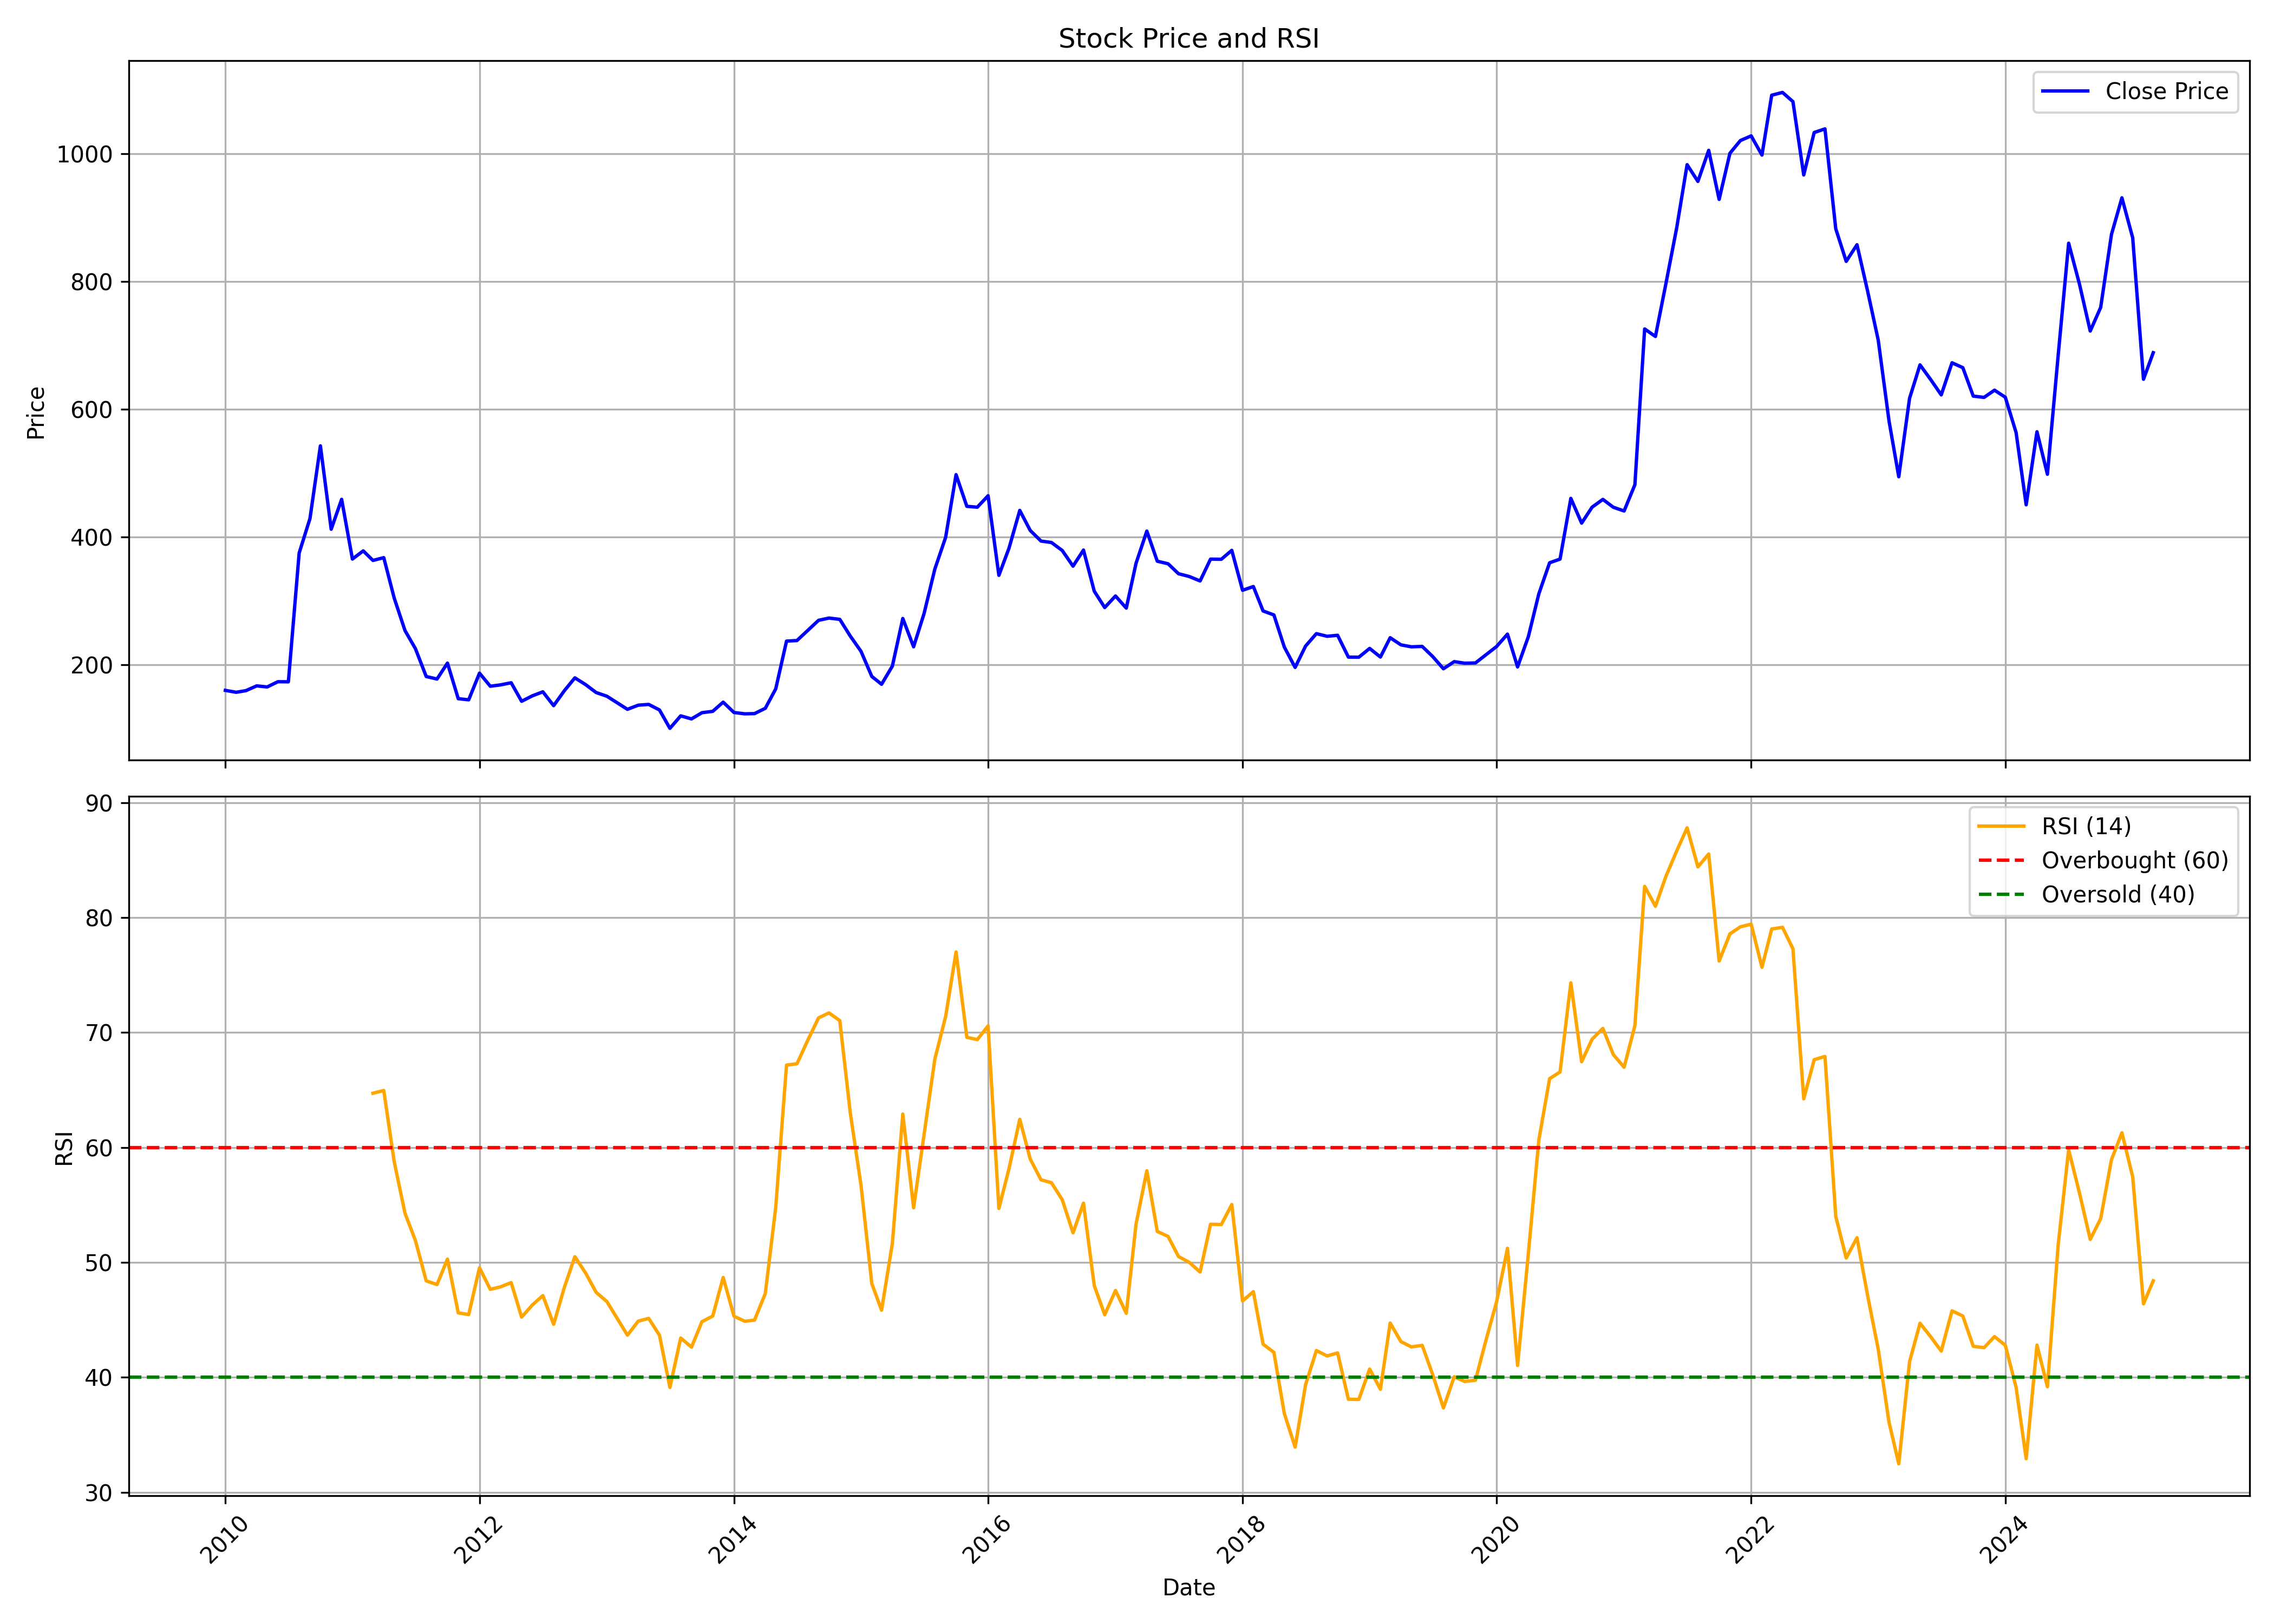

The table this chart was drawn from, first rows:
, date, symbol, open, high, low, close, volume, rsi
0, 2010-01-01, JINDALPOLY, 147.3, 170.9, 145.6, 160.1, 2569228, 
1, 2010-02-01, JINDALPOLY, 159.7, 164.8, 148.8, 157.1, 783270, 
2, 2010-03-01, JINDALPOLY, 157.1, 164.4, 146.5, 159.7, 958912, 
3, 2010-04-01, JINDALPOLY, 160.6, 188.9, 149.9, 167.1, 5975440, 
4, 2010-05-01, JINDALPOLY, 166.2, 175.2, 155, 165.4, 2770437, 
5, 2010-06-01, JINDALPOLY, 165.4, 181.3, 157.7, 173.6, 1289191, 
6, 2010-07-01, JINDALPOLY, 175.5, 180.6, 167, 173.5, 1614232, 
7, 2010-08-01, JINDALPOLY, 173.9, 383.2, 173.4, 375, 39209929, 
8, 2010-09-01, JINDALPOLY, 384.8, 446.5, 373.3, 428.8, 44185642, 
9, 2010-10-01, JINDALPOLY, 437.7, 602.4, 424, 542.6, 35823377, 
10, 2010-11-01, JINDALPOLY, 550, 574.2, 338, 412.2, 15582642, 
11, 2010-12-01, JINDALPOLY, 410.8, 481, 328.5, 459, 29869868, 
12, 2011-01-01, JINDALPOLY, 462.4, 495.6, 355.4, 365.5, 16941477, 
13, 2011-02-01, JINDALPOLY, 365.8, 440.2, 335.5, 378.3, 8846471, 
14, 2011-03-01, JINDALPOLY, 380, 394.4, 299, 363.4, 8031468, 64.71
15, 2011-04-01, JINDALPOLY, 365.3, 394.3, 364.1, 367.7, 7725590, 64.95
16, 2011-05-01, JINDALPOLY, 369.4, 371.7, 301.6, 304.5, 6697213, 58.76
17, 2011-06-01, JINDALPOLY, 306.3, 308.2, 238.4, 253.7, 6704170, 54.27
18, 2011-07-01, JINDALPOLY, 255.7, 276.2, 223.7, 225.3, 6150130, 51.89
19, 2011-08-01, JINDALPOLY, 226.2, 247, 175.2, 181.8, 13451780, 48.39
20, 2011-09-01, JINDALPOLY, 181.8, 198.1, 175.4, 177.8, 6713474, 48.07
21, 2011-10-01, JINDALPOLY, 178.5, 214.2, 165.9, 202.7, 7241181, 50.29
22, 2011-11-01, JINDALPOLY, 201.8, 205.4, 144.2, 147.1, 5610951, 45.61
23, 2011-12-01, JINDALPOLY, 149.3, 159.4, 125.6, 145.3, 6441044, 45.46
24, 2012-01-01, JINDALPOLY, 145.6, 194.2, 142.7, 187, 7139102, 49.53
25, 2012-02-01, JINDALPOLY, 187, 210.6, 158.4, 166.6, 5828798, 47.65
26, 2012-03-01, JINDALPOLY, 166.6, 176.4, 151, 168.6, 3468319, 47.87
27, 2012-04-01, JINDALPOLY, 170.7, 183.6, 164.2, 172, 3504166, 48.24
28, 2012-05-01, JINDALPOLY, 171.6, 178.9, 142.2, 143, 1666704, 45.24
29, 2012-06-01, JINDALPOLY, 141.4, 158.5, 139.3, 151.5, 2127836, 46.3
30, 2012-07-01, JINDALPOLY, 152.3, 174.2, 152.3, 157.8, 2672974, 47.11
31, 2012-08-01, JINDALPOLY, 156, 165.7, 134.6, 136.2, 1941491, 44.61
32, 2012-09-01, JINDALPOLY, 137.7, 164.6, 137.1, 159.7, 1853777, 47.85
33, 2012-10-01, JINDALPOLY, 162.6, 203.9, 160.6, 179.7, 7070799, 50.5
34, 2012-11-01, JINDALPOLY, 180.4, 190.9, 156.9, 169, 2122751, 49.07
35, 2012-12-01, JINDALPOLY, 168.9, 174.1, 152.5, 156.7, 1982562, 47.4
36, 2013-01-01, JINDALPOLY, 157.5, 168.2, 146.1, 150.9, 1839438, 46.59
37, 2013-02-01, JINDALPOLY, 151.2, 155.7, 121.2, 140.1, 5025265, 45.06
38, 2013-03-01, JINDALPOLY, 139.9, 168.1, 127.4, 130.4, 3469136, 43.67
39, 2013-04-01, JINDALPOLY, 131, 150.1, 128.2, 136.9, 1657495, 44.89
40, 2013-05-01, JINDALPOLY, 136.9, 161.1, 135.4, 138.1, 2647861, 45.13
41, 2013-06-01, JINDALPOLY, 138.1, 150.6, 123.9, 129.5, 1859016, 43.67
42, 2013-07-01, JINDALPOLY, 130.7, 141.1, 97.97, 100.7, 675725, 39.12
43, 2013-08-01, JINDALPOLY, 99.79, 123.4, 93.11, 120.2, 431825, 43.42
44, 2013-09-01, JINDALPOLY, 118.6, 130, 114.3, 115.4, 792802, 42.63
45, 2013-10-01, JINDALPOLY, 119.2, 137.6, 116.7, 125.2, 1297302, 44.84
46, 2013-11-01, JINDALPOLY, 125.7, 137.3, 121.3, 127.3, 1002688, 45.33
47, 2013-12-01, JINDALPOLY, 128.1, 153.1, 127.1, 141.6, 4470133, 48.69
48, 2014-01-01, JINDALPOLY, 141.5, 145.9, 122.5, 125.5, 918883, 45.32
49, 2014-02-01, JINDALPOLY, 124.1, 134.4, 120.4, 123.4, 377540, 44.88
50, 2014-03-01, JINDALPOLY, 123.4, 134.5, 117.7, 123.7, 836414, 44.98
51, 2014-04-01, JINDALPOLY, 122.6, 148.2, 122.6, 132, 2859212, 47.29
52, 2014-05-01, JINDALPOLY, 132, 179.5, 122.1, 162.4, 4215086, 54.79
53, 2014-06-01, JINDALPOLY, 170.6, 248.3, 170.5, 237.2, 8415730, 67.16
54, 2014-07-01, JINDALPOLY, 239.2, 250.4, 198.2, 238.1, 4985048, 67.28
55, 2014-08-01, JINDALPOLY, 234.4, 287.8, 231.3, 253.8, 11994056, 69.32
56, 2014-09-01, JINDALPOLY, 255.2, 327.6, 249.7, 269.7, 8593973, 71.27
57, 2014-10-01, JINDALPOLY, 269.2, 286.7, 230.5, 273.2, 2773523, 71.7
58, 2014-11-01, JINDALPOLY, 275.3, 310, 257.2, 271.1, 3959390, 71.03
59, 2014-12-01, JINDALPOLY, 272.9, 286.6, 220.9, 245.1, 4955048, 63.04
... 123 more rows
